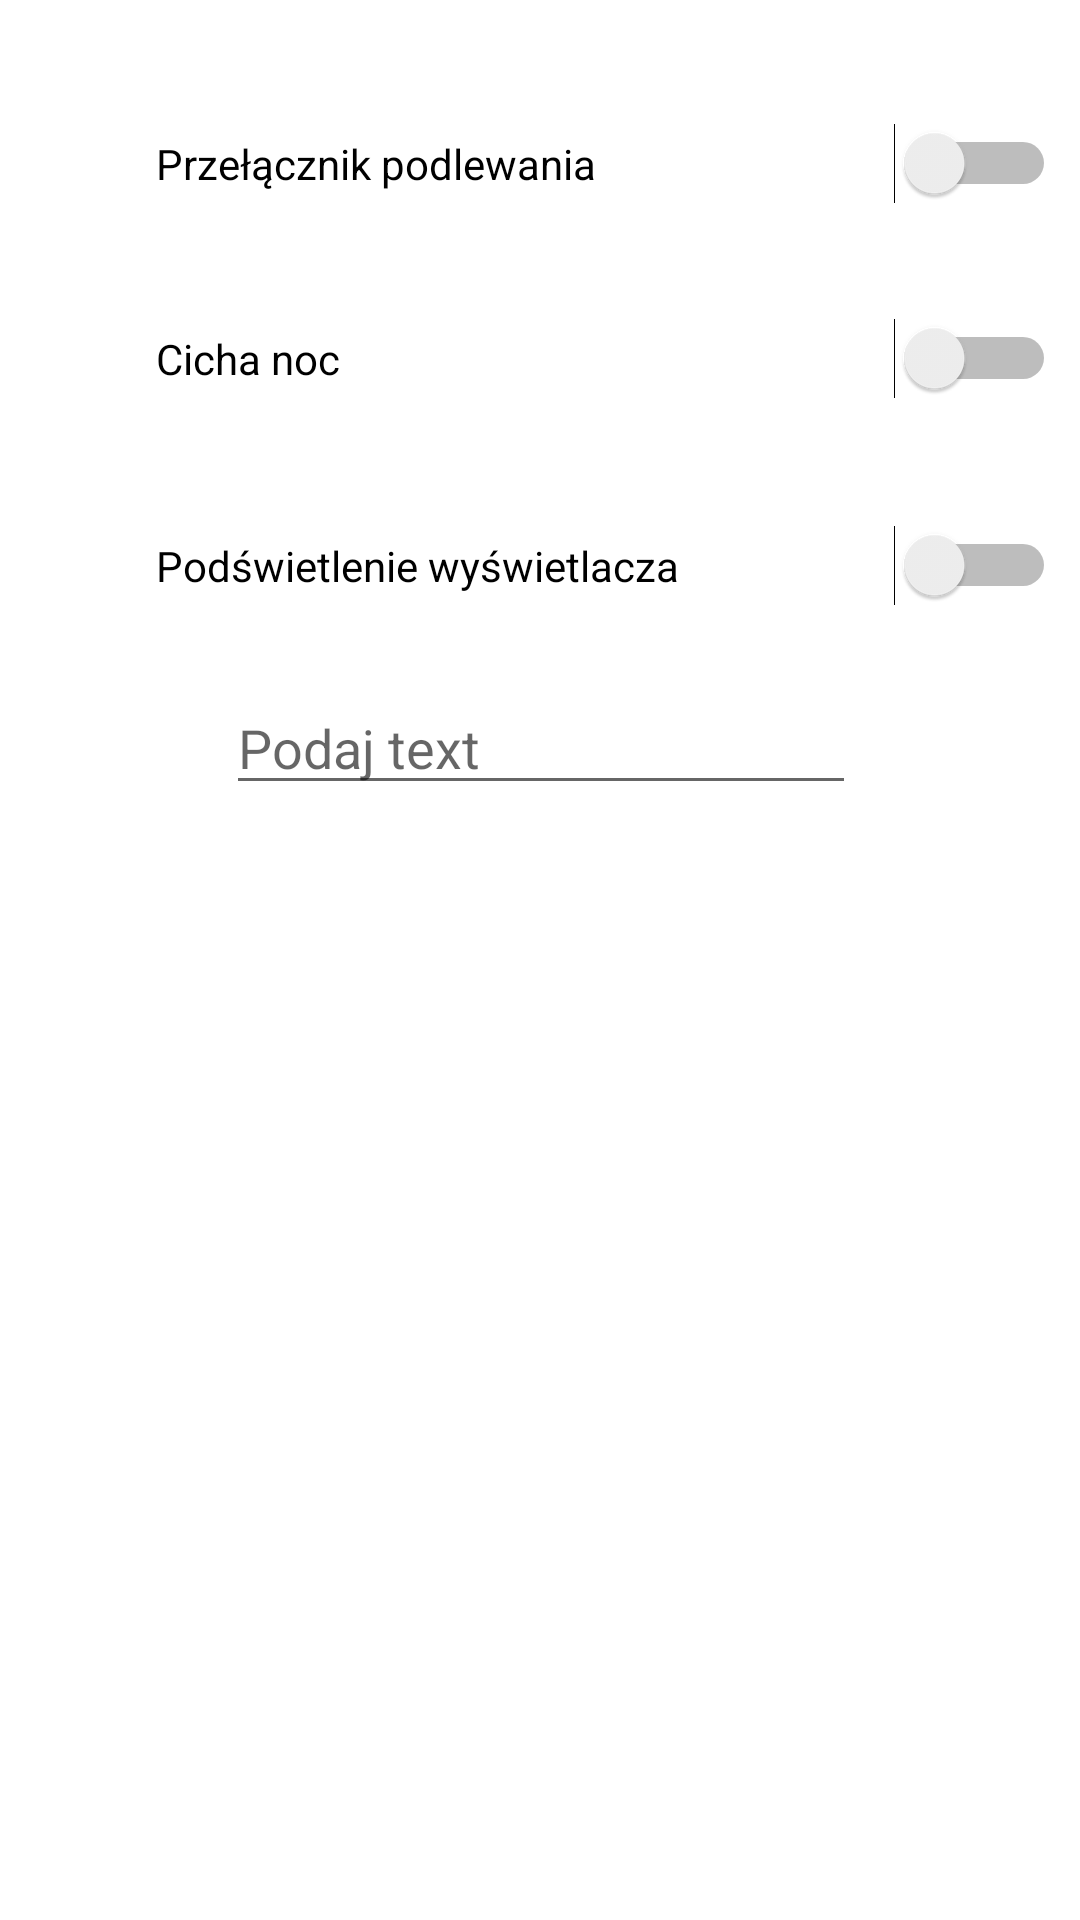

Android layout source for this screen:
<!-- AndroidManifest.xml: application theme Theme.GardenOS -->
<!-- res/layout/activity_settings.xml -->
<?xml version="1.0" encoding="utf-8"?>
<androidx.constraintlayout.widget.ConstraintLayout xmlns:android="http://schemas.android.com/apk/res/android"
    xmlns:app="http://schemas.android.com/apk/res-auto"
    xmlns:tools="http://schemas.android.com/tools"
    android:layout_width="match_parent"
    android:layout_height="match_parent"
    tools:context=".Settings">

    <Switch
        android:id="@+id/switch1"
        android:layout_width="300dp"
        android:layout_height="45dp"
        android:layout_marginStart="52dp"
        android:layout_marginTop="32dp"
        android:text="Przełącznik podlewania"
        app:layout_constraintStart_toStartOf="parent"
        app:layout_constraintTop_toTopOf="parent" />

    <Switch
        android:id="@+id/switch2"
        android:layout_width="300dp"
        android:layout_height="45dp"
        android:layout_marginStart="52dp"
        android:layout_marginTop="20dp"
        android:text="Cicha noc"
        app:layout_constraintStart_toStartOf="parent"
        app:layout_constraintTop_toBottomOf="@+id/switch1" />

    <Switch
        android:id="@+id/switch3"
        android:layout_width="300dp"
        android:layout_height="45dp"
        android:layout_marginStart="52dp"
        android:layout_marginTop="24dp"
        android:text="Podświetlenie wyświetlacza"
        app:layout_constraintStart_toStartOf="parent"
        app:layout_constraintTop_toBottomOf="@+id/switch2" />

    <EditText
        android:id="@+id/textInput"
        android:layout_width="wrap_content"
        android:layout_height="wrap_content"
        android:layout_marginStart="4dp"
        android:layout_marginTop="16dp"
        android:ems="10"
        android:hint="Podaj text"
        android:inputType="textPersonName"
        app:layout_constraintEnd_toEndOf="parent"
        app:layout_constraintHorizontal_bias="0.488"
        app:layout_constraintStart_toStartOf="parent"
        app:layout_constraintTop_toBottomOf="@+id/switch3" />

    <TextView
        android:id="@+id/textInfo"
        android:layout_width="wrap_content"
        android:layout_height="wrap_content"
        android:layout_marginTop="12dp"
        android:visibility="invisible"
        app:layout_constraintEnd_toEndOf="parent"
        app:layout_constraintHorizontal_bias="0.498"
        app:layout_constraintStart_toStartOf="parent"
        app:layout_constraintTop_toBottomOf="@+id/textInput" />



</androidx.constraintlayout.widget.ConstraintLayout>
<!-- resources referenced by this layout -->
<resources>
  <style name="Theme.GardenOS" parent="Theme.MaterialComponents.DayNight.DarkActionBar">
          
          <item name="colorPrimary">@color/purple_500</item>
          <item name="colorPrimaryVariant">@color/purple_700</item>
          <item name="colorOnPrimary">@color/white</item>
          
          <item name="colorSecondary">@color/teal_200</item>
          <item name="colorSecondaryVariant">@color/teal_700</item>
          <item name="colorOnSecondary">@color/black</item>
          
          <item name="android:statusBarColor" tools:targetApi="l">?attr/colorPrimaryVariant</item>
          
      </style>
  <!-- not gathered from this repository: default colours our renderer supplied (Android Studio template values) -->
  <color name="purple_500">#FF6200EE</color>
  <color name="purple_700">#FF3700B3</color>
  <color name="teal_200">#FF03DAC5</color>
  <color name="teal_700">#FF018786</color>
  <color name="black">#FF000000</color>
  <color name="white">#FFFFFFFF</color>
</resources>
